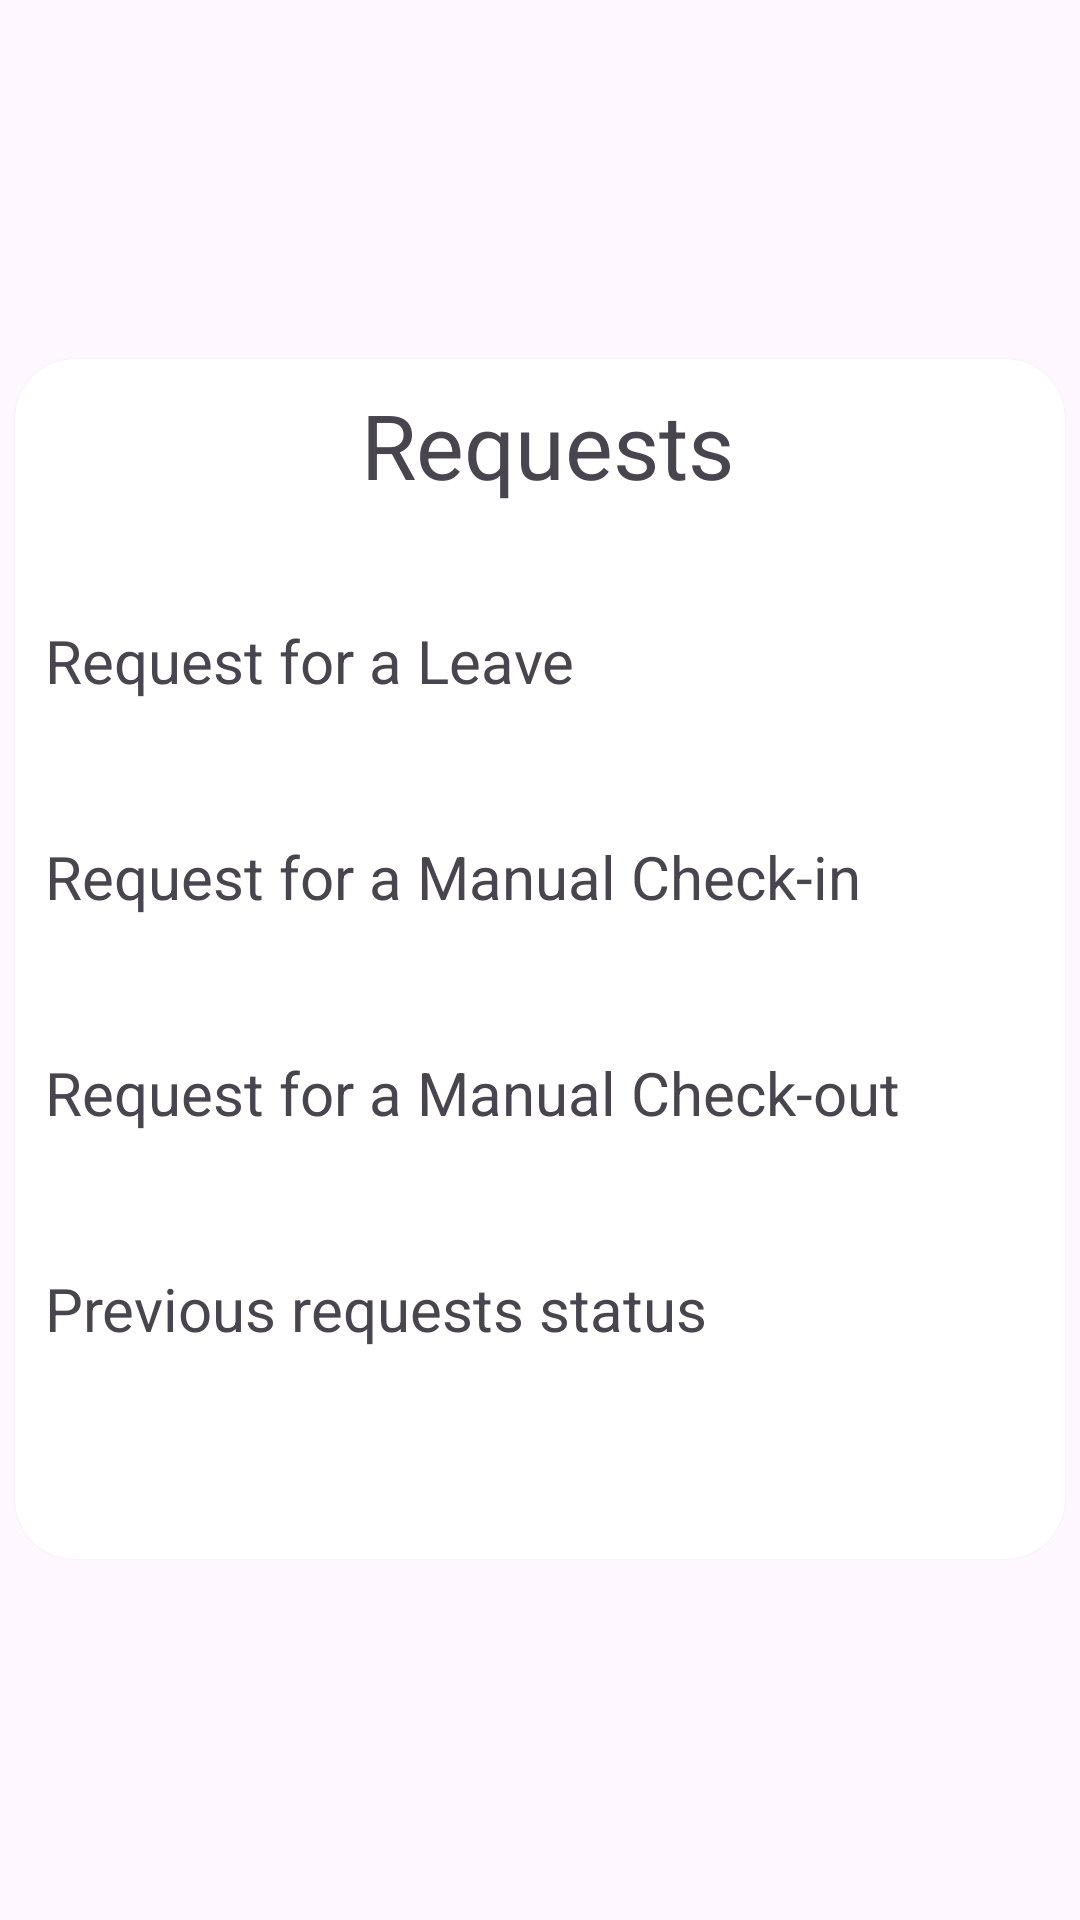

This screen was rendered from an Android layout file. Write that file and the resources it references.
<!-- AndroidManifest.xml: application theme Theme.UpasthitHai -->
<!-- res/layout/requestemployee.xml -->
<?xml version="1.0" encoding="utf-8"?>
<androidx.constraintlayout.widget.ConstraintLayout xmlns:android="http://schemas.android.com/apk/res/android"
    xmlns:app="http://schemas.android.com/apk/res-auto"
    xmlns:tools="http://schemas.android.com/tools"
    android:layout_width="match_parent"
    android:layout_height="match_parent">

    <androidx.cardview.widget.CardView
        android:layout_width="350sp"
        android:layout_height="400sp"
        android:elevation="5sp"
        android:outlineAmbientShadowColor="@color/black"
        app:cardCornerRadius="20sp"
        app:layout_constraintBottom_toBottomOf="parent"
        app:layout_constraintEnd_toEndOf="parent"
        app:layout_constraintHorizontal_bias="0.491"
        app:layout_constraintStart_toStartOf="parent"
        app:layout_constraintTop_toTopOf="parent"
        app:layout_constraintVertical_bias="0.498"
        android:padding="30sp">

        <LinearLayout
            android:layout_width="wrap_content"
            android:layout_height="wrap_content"
            android:orientation="vertical">

            <TextView
                android:id="@+id/Requestheading"
                android:layout_width="match_parent"
                android:layout_height="57dp"
                android:gravity="center"
                android:text="Requests"
                android:layout_marginLeft="60sp"
                android:textSize="30sp" />

            <TextView
                android:id="@+id/leave"
                android:layout_width="match_parent"
                android:layout_height="57dp"
                android:layout_marginTop="30sp"
                android:layout_marginLeft="10sp"
                android:text="Request for a Leave"
                android:textSize="20sp" />

            <TextView
                android:id="@+id/manualcheckin"
                android:layout_width="match_parent"
                android:layout_height="57dp"
                android:layout_marginTop="15sp"
                android:layout_marginLeft="10sp"
                android:text="Request for a Manual Check-in"
                android:textSize="20sp" />

            <TextView
                android:id="@+id/manualcheckout"
                android:layout_width="match_parent"
                android:layout_height="57dp"
                android:layout_marginTop="15sp"
                android:layout_marginLeft="10sp"
                android:text="Request for a Manual Check-out"
                android:textSize="20sp" />

            <TextView
                android:id="@+id/requestsstatus"
                android:layout_width="match_parent"
                android:layout_height="57dp"
                android:layout_marginTop="15sp"
                android:layout_marginLeft="10sp"
                android:text="Previous requests status"
                android:textSize="20sp" />
        </LinearLayout>


    </androidx.cardview.widget.CardView>


</androidx.constraintlayout.widget.ConstraintLayout>
<!-- resources referenced by this layout -->
<resources>
  <color name="black">#000000</color>
  <style name="Theme.UpasthitHai" parent="Base.Theme.UpasthitHai" />
  <style name="Base.Theme.UpasthitHai" parent="Theme.Material3.DayNight.NoActionBar">
          
          
      </style>
</resources>
